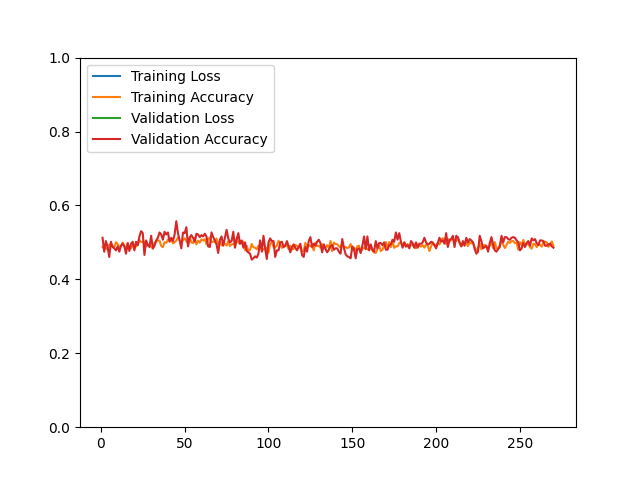

Data behind this chart, as committed beside it:
epoch, loss, acc, val_loss, val_acc
1, 43242, 0.4875, 25202, 0.5125
2, 48249, 0.4828, 26663, 0.4749
3, 45845, 0.4848, 24707, 0.5036
4, 46797, 0.4806, 26637, 0.4875
5, 44723, 0.4941, 30011, 0.4606
6, 45112, 0.4901, 24663, 0.5018
7, 44567, 0.4895, 23042, 0.4875
8, 45401, 0.4864, 24787, 0.4839
9, 43165, 0.5005, 24795, 0.4785
10, 43188, 0.4951, 24845, 0.4892
11, 44728, 0.4871, 24057, 0.4749
12, 45559, 0.4901, 22478, 0.4910
13, 40660, 0.4999, 23359, 0.4964
14, 42110, 0.4911, 23597, 0.4892
15, 43444, 0.4796, 23965, 0.4695
16, 42341, 0.4975, 24145, 0.4982
17, 42813, 0.4856, 22201, 0.4767
18, 42546, 0.4836, 21671, 0.4964
19, 41204, 0.4925, 21911, 0.5018
20, 41928, 0.4889, 23631, 0.4785
21, 41454, 0.4889, 22234, 0.5018
22, 41955, 0.4929, 20541, 0.4928
23, 39563, 0.5069, 22448, 0.5161
24, 40523, 0.5009, 23131, 0.5305
25, 39685, 0.5013, 24653, 0.5251
26, 41272, 0.5013, 26632, 0.4659
27, 42196, 0.4897, 21132, 0.5054
28, 41749, 0.4941, 24133, 0.4928
29, 42789, 0.4897, 24902, 0.4875
30, 42389, 0.4895, 22873, 0.5179
31, 46316, 0.4830, 30474, 0.4839
32, 42133, 0.4991, 23950, 0.4910
33, 42555, 0.5021, 22557, 0.5054
34, 41935, 0.5053, 21760, 0.5125
35, 39976, 0.5051, 21444, 0.5269
36, 40148, 0.4905, 22219, 0.5215
37, 42154, 0.4871, 23597, 0.5072
38, 41606, 0.5005, 22344, 0.5287
39, 40671, 0.4985, 21459, 0.5215
40, 38608, 0.5081, 21832, 0.5269
41, 40494, 0.5047, 21233, 0.5018
42, 38462, 0.5083, 21020, 0.5125
43, 41379, 0.4973, 24372, 0.5036
44, 39992, 0.5001, 21028, 0.5215
45, 39275, 0.5047, 19119, 0.5573
46, 37107, 0.5134, 20072, 0.5251
47, 39704, 0.5061, 21058, 0.5054
48, 40562, 0.4997, 22563, 0.4839
49, 40816, 0.5065, 19442, 0.5269
50, 39070, 0.5113, 19413, 0.5251
51, 39840, 0.5035, 19628, 0.5412
52, 39743, 0.4973, 20421, 0.4892
53, 36834, 0.5152, 20169, 0.5125
54, 39111, 0.4997, 18051, 0.5197
55, 38896, 0.4981, 20241, 0.5125
56, 35667, 0.5115, 19598, 0.5018
57, 37644, 0.4945, 18796, 0.5233
58, 34988, 0.5045, 17818, 0.5215
59, 36966, 0.4993, 17600, 0.5143
60, 36132, 0.5085, 17926, 0.5197
... 210 more rows
